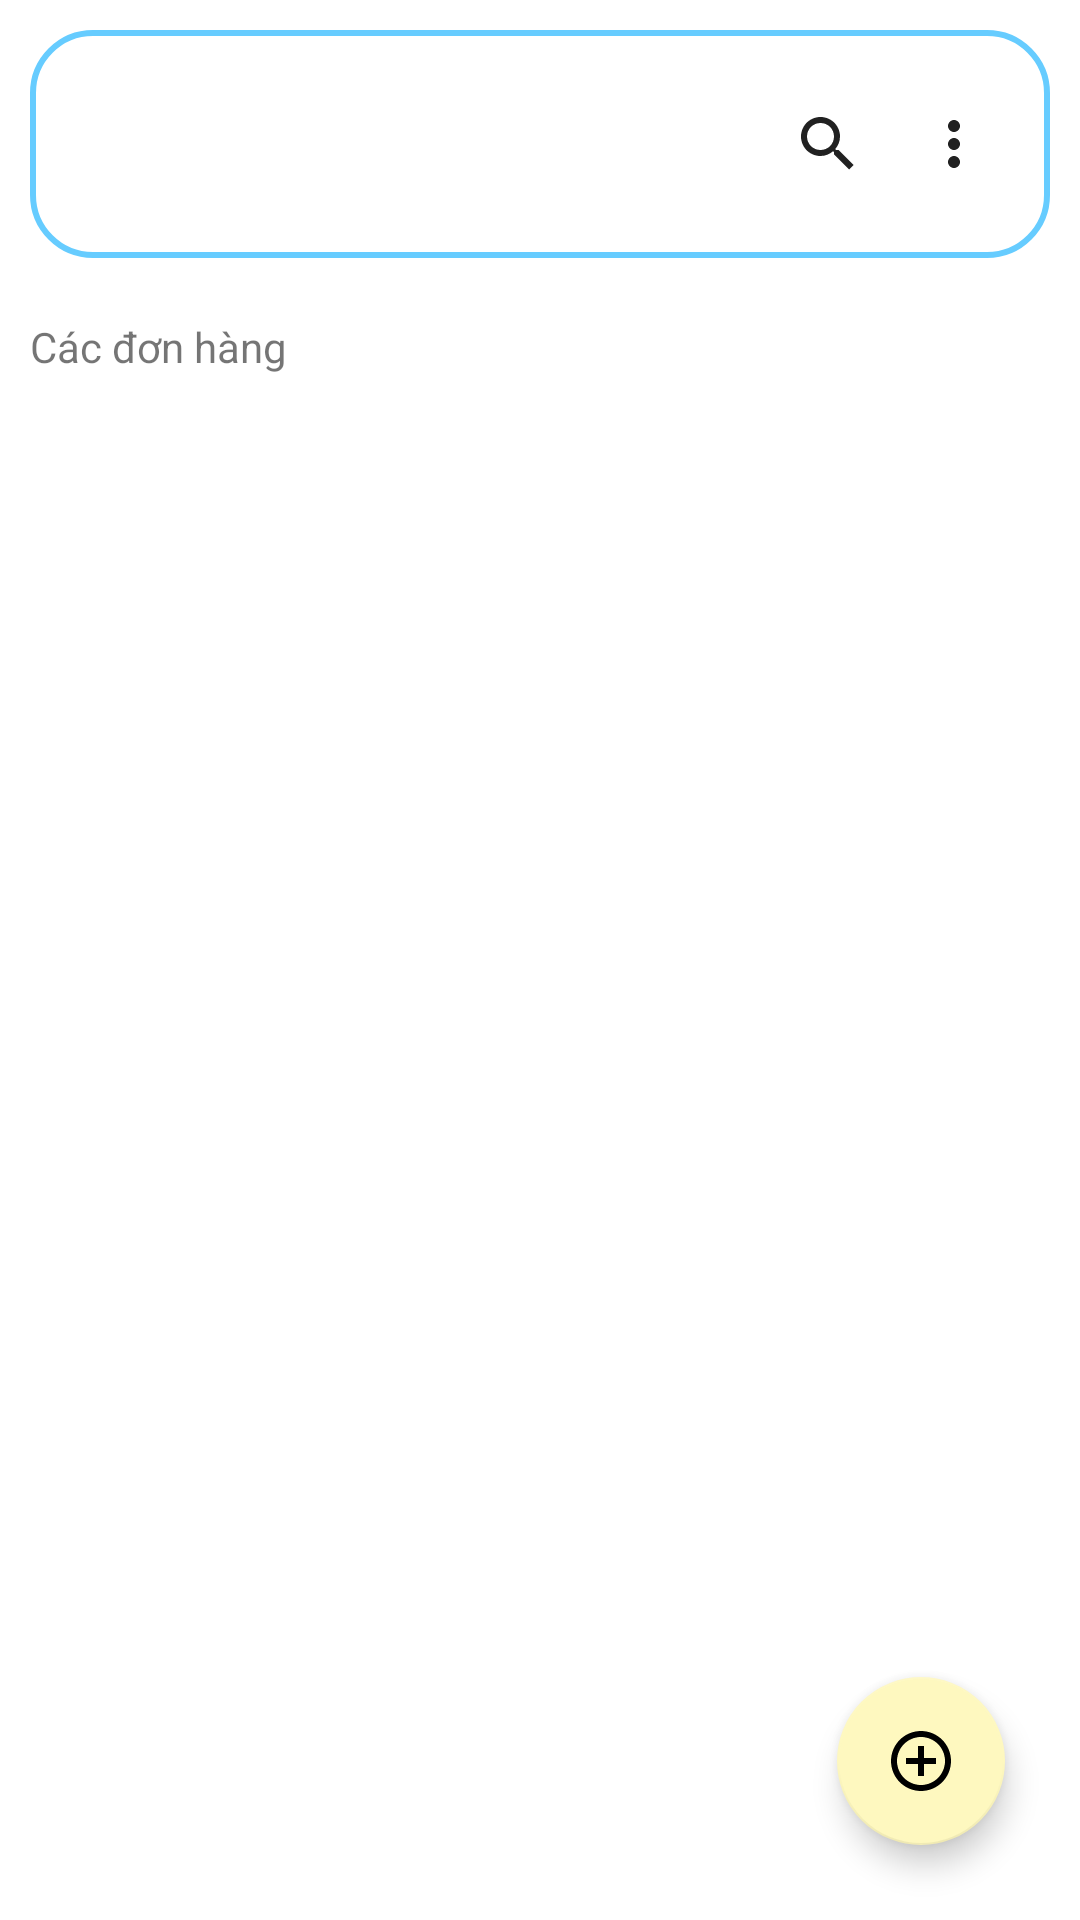

Reconstruct the res/layout file that produces this screen, plus the resources it refers to.
<!-- AndroidManifest.xml: application theme Theme.DTruckapp -->
<!-- res/layout/fragment_order.xml -->
<?xml version="1.0" encoding="utf-8"?>
<LinearLayout xmlns:android="http://schemas.android.com/apk/res/android"
    xmlns:app="http://schemas.android.com/apk/res-auto"
    xmlns:tools="http://schemas.android.com/tools"
    android:layout_width="match_parent"
    android:layout_height="match_parent"
    android:background="@drawable/backgroundregis"
    android:orientation="vertical"
    tools:context=".OrderFragment">
    <androidx.appcompat.widget.Toolbar
        android:id="@+id/layoutheader"
        android:layout_width="match_parent"
        android:layout_height="wrap_content"
        android:theme="?attr/actionBarTheme"
        android:layout_margin="10dp"
        app:menu="@menu/menu_item"
        android:minHeight="?attr/actionBarSize"
        android:background="@drawable/bordertv"
        android:padding="10dp"
        android:orientation="vertical"
        app:layout_constraintTop_toTopOf="parent">








































    </androidx.appcompat.widget.Toolbar>


    <LinearLayout
        android:layout_width="match_parent"
        android:layout_height="wrap_content"
        android:orientation="horizontal">
        <TextView
            android:layout_width="wrap_content"
            android:layout_height="wrap_content"
            android:text="Các đơn hàng "
            android:layout_margin="10dp"/>
    </LinearLayout>
    <RelativeLayout
        android:layout_width="match_parent"
        android:layout_height="match_parent">

        <androidx.recyclerview.widget.RecyclerView
            android:id="@+id/recview_order"
            android:layout_width="match_parent"
            android:layout_height="wrap_content"
            android:layout_marginStart="10dp"
            android:layout_marginTop="10dp"
            android:layout_marginEnd="10dp"
            android:layout_marginBottom="10dp"
            app:layoutManager="androidx.recyclerview.widget.StaggeredGridLayoutManager"
            app:spanCount="1">

        </androidx.recyclerview.widget.RecyclerView>

        <com.google.android.material.floatingactionbutton.FloatingActionButton
            android:id="@+id/btnAddPostOrder"
            android:layout_width="wrap_content"
            android:layout_height="wrap_content"
            android:layout_alignParentEnd="true"
            android:layout_alignParentBottom="true"
            android:layout_gravity="end"
            android:layout_marginStart="25dp"
            android:layout_marginTop="25dp"
            android:layout_marginEnd="25dp"
            android:layout_marginBottom="25dp"
            android:src="@drawable/ic_add_circle_outline"
            app:backgroundTint="#FEF8BF" />
    </RelativeLayout>




</LinearLayout>
<!-- resources referenced by this layout -->
<resources>
  <color name="black">#FF000000</color>
  <!-- drawable bordertv (drawable-v24) -->
  <?xml version="1.0" encoding="utf-8"?>
  <shape xmlns:android="http://schemas.android.com/apk/res/android" android:shape="rectangle" >
      <solid android:color="#FFFFFF" />
      <corners android:radius="20dp"></corners>
      <stroke android:width="2dp" android:color="#66CCFF"/>
  </shape>
  <!-- drawable ic_add_circle_outline (drawable) -->
  <vector android:height="24dp"
      android:tint="#66CCFF"
      android:viewportHeight="24"
      android:viewportWidth="24"
      android:width="24dp"
      xmlns:android="http://schemas.android.com/apk/res/android">
      <path android:fillColor="@color/teal_700"
          android:pathData="M13,7h-2v4L7,11v2h4v4h2v-4h4v-2h-4L13,7zM12,2C6.48,2 2,6.48 2,12s4.48,10 10,10 10,-4.48 10,-10S17.52,2 12,2zM12,20c-4.41,0 -8,-3.59 -8,-8s3.59,-8 8,-8 8,3.59 8,8 -3.59,8 -8,8z"/>
  </vector>
  <!-- drawable ic_search (drawable-v24) -->
  <vector xmlns:android="http://schemas.android.com/apk/res/android"
      android:width="24dp"
      android:height="24dp"
      android:viewportWidth="24"
      android:viewportHeight="24">
    <path
        android:fillColor="@color/teal_700"
        android:pathData="M15.5,14h-0.79l-0.28,-0.27C15.41,12.59 16,11.11 16,9.5 16,5.91 13.09,3 9.5,3S3,5.91 3,9.5 5.91,16 9.5,16c1.61,0 3.09,-0.59 4.23,-1.57l0.27,0.28v0.79l5,4.99L20.49,19l-4.99,-5zM9.5,14C7.01,14 5,11.99 5,9.5S7.01,5 9.5,5 14,7.01 14,9.5 11.99,14 9.5,14z"/>
  </vector>
  <style name="Theme.DTruckapp" parent="Theme.MaterialComponents.DayNight.NoActionBar">
          
          <item name="colorPrimary">@color/purple_500</item>
          <item name="colorPrimaryVariant">@color/purple_700</item>
          <item name="colorOnPrimary">@color/white</item>
          
          <item name="colorSecondary">@color/teal_200</item>
          <item name="colorSecondaryVariant">@color/teal_700</item>
          <item name="colorOnSecondary">@color/black</item>
          
          <item name="android:statusBarColor" tools:targetApi="l">?attr/colorPrimaryVariant</item>
          
      </style>
  <color name="teal_700">#66CCFF</color>
  <color name="purple_500">#FF6200EE</color>
  <color name="purple_700">#FF3700B3</color>
  <color name="white">#FFFFFFFF</color>
  <color name="teal_200">#FF03DAC5</color>
</resources>
